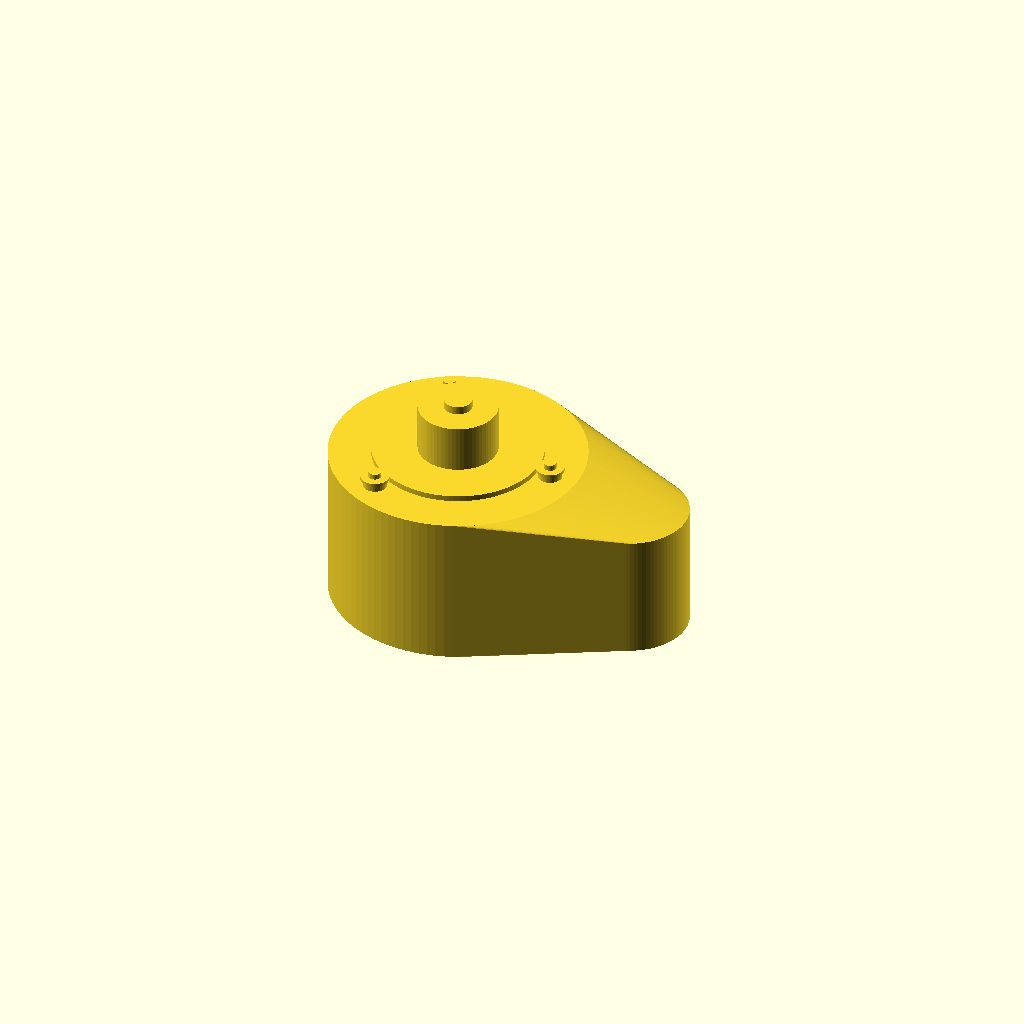
Cell 1: rendered with the file's own defaults.
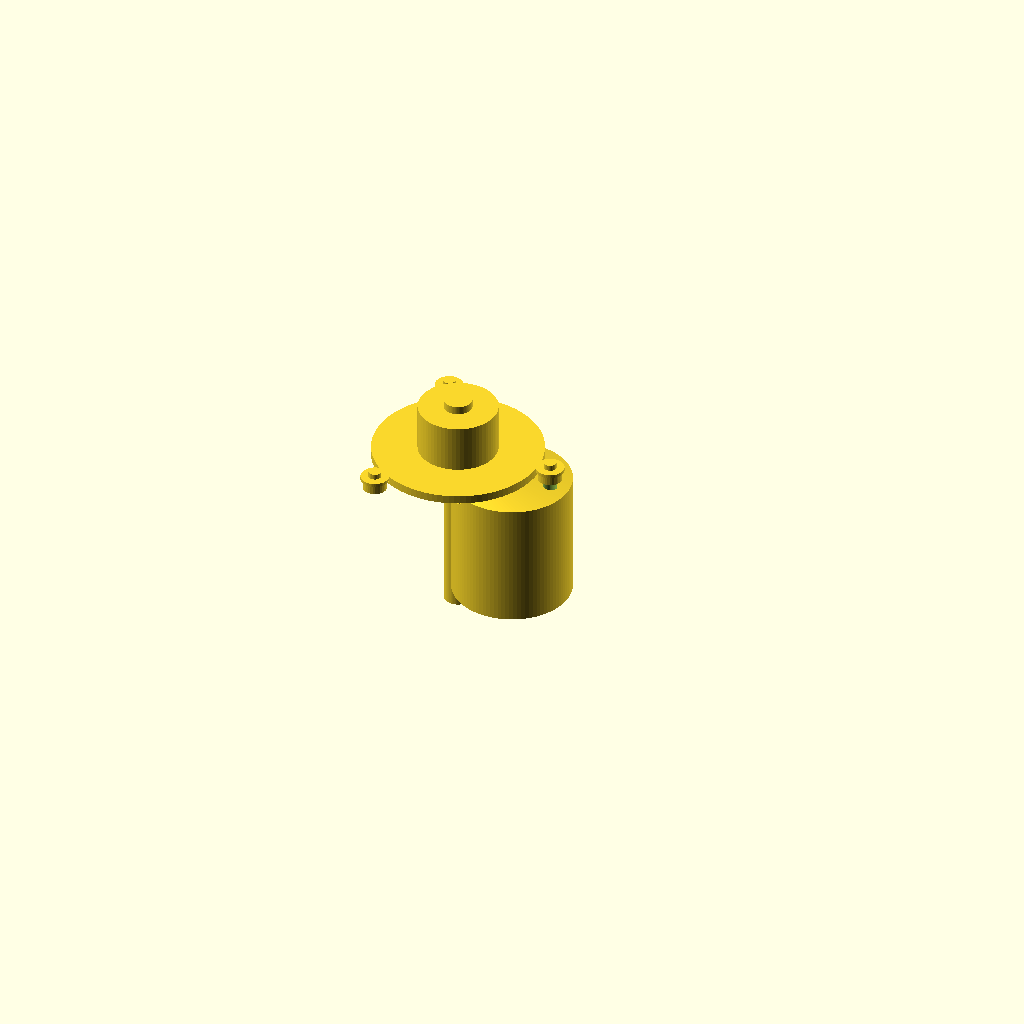
Cell 2 — body_diameter set to 1, the other parameters unchanged.
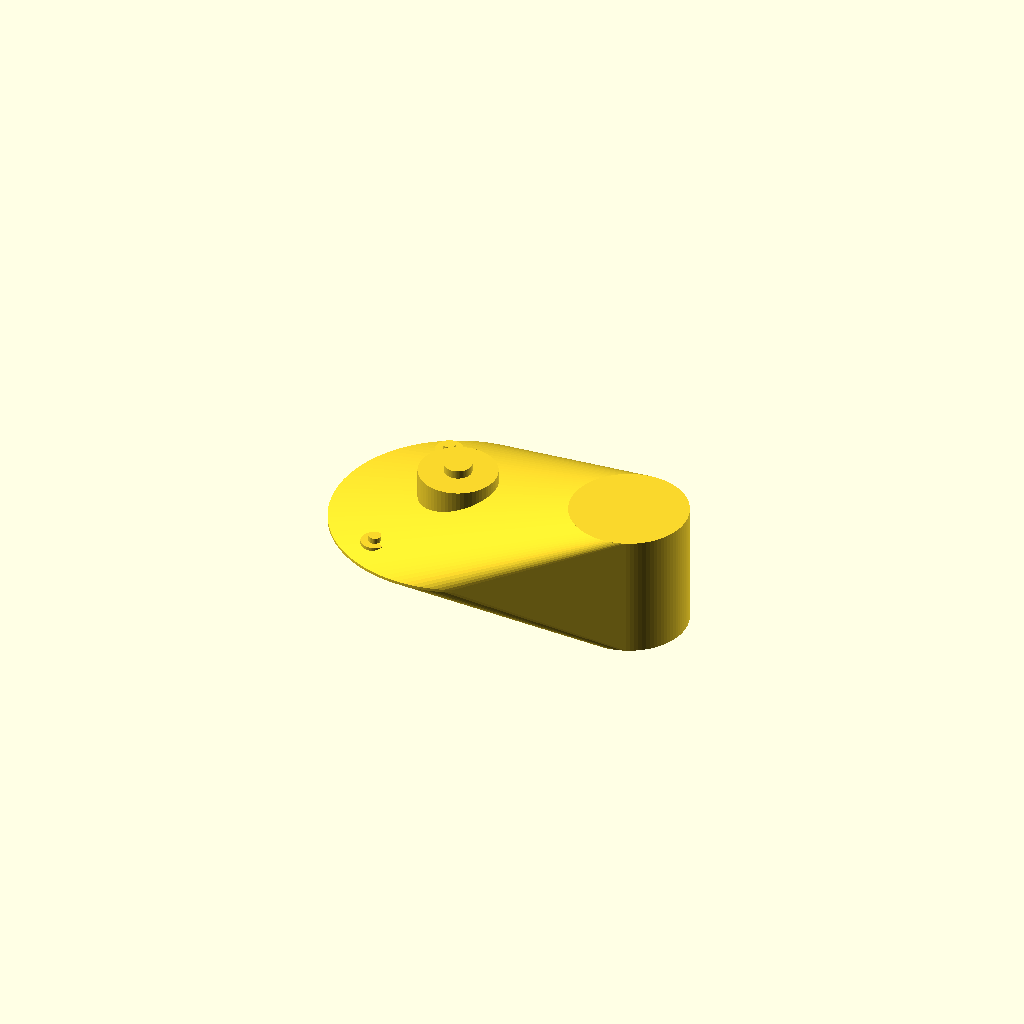
Cell 3 — body_height set to 1, the other parameters unchanged.
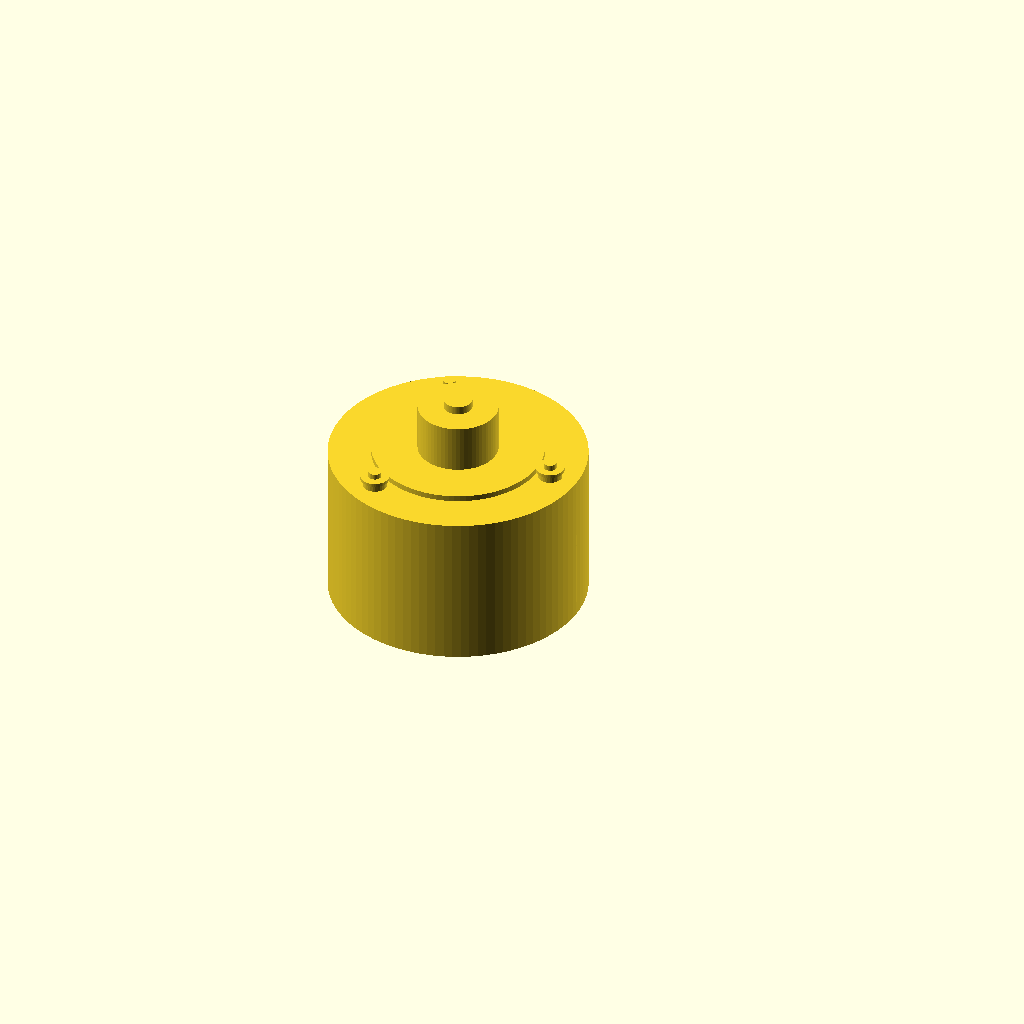
Cell 4 — bulge_width set to 1, the other parameters unchanged.
One fixed orthographic camera (rotation 55°, 0°, 25°; colour scheme Cornfield) for every cell.
OpenSCAD source file results/nopscadlib/ablations/no_verification/scad/variac__RAVISTAT1F1.scad:
// Parameters
thickness = 3; //[1.5:6:0.5]
dial = 1; //[0:1:1]
body_diameter = 90; //[45:180:1]
body_height = 55; //[28:110:1]
bulge_width = 42; //[21:84:1]
bulge_depth = 18; //[9:36:1]
bulge_height = 45; //[22:90:1]
shaft_diameter = 10; //[5:20:0.5]
shaft_length_above = 22; //[10:44:1]
shaft_length_below = 6; //[3:12:0.5]
mount_hole_count = 3; //[2:6:1]
mount_hole_circle_diameter = 70; //[35:140:1]
mount_hole_diameter = 5; //[3:10:0.5]
screw_shank_diameter = 4.5; //[3:8:0.5]
screw_head_diameter = 8.5; //[5:16:0.5]
screw_head_height = 3.5; //[2:7:0.5]
washer_outer_diameter = 10; //[6:20:0.5]
washer_thickness = 1.2; //[0.6:2.4:0.1]
dial_diameter = 60; //[30:120:1]
dial_thickness = 3; //[1.5:6:0.5]
knob_diameter = 28; //[14:56:1]
knob_height = 18; //[9:36:1]
overlap = 1; //[0.5:2:0.1]

$fn = 96;

// --- Helpers ---
function z_top() = body_height/2;
function z_bot() = -body_height/2;

// Variac Body with Bulge (single connected solid)
module variac_body_solid() {
  union() {
    // Main body
    cylinder(r=body_diameter/2, h=body_height, center=true);

    // Side bulge: a second cylinder blended into the main body
    // Place bulge center so it intersects main body by "overlap"
    // distance between centers = R_main + R_bulge - overlap
    bulge_r = bulge_width/2;
    center_dist = body_diameter/2 + bulge_r - overlap;

    // Use hull between two cylinders to create a smooth "peanut" body
    hull() {
      cylinder(r=body_diameter/2, h=body_height, center=true);
      translate([center_dist, 0, 0])
        cylinder(r=bulge_r, h=bulge_height, center=true);
    }

    // Ensure bulge has full height where needed (adds volume, still connected)
    translate([center_dist, 0, 0])
      cylinder(r=bulge_r, h=bulge_height, center=true);
  }
}

// Mounting holes (subtractive)
module mounting_holes_cut() {
  for (i = [0:mount_hole_count-1]) {
    rotate([0, 0, i*360/mount_hole_count])
      translate([mount_hole_circle_diameter/2, 0, 0])
        cylinder(r=mount_hole_diameter/2, h=body_height + 4*overlap, center=true, $fn=48);
  }
}

// Shaft (additive, overlaps into body so it is connected)
module shaft_solid() {
  shaft_h = body_height + shaft_length_above + shaft_length_below;
  // Center so it extends above and below body by specified amounts
  zc = (shaft_length_above - shaft_length_below)/2;
  translate([0, 0, zc])
    cylinder(r=shaft_diameter/2, h=shaft_h, center=true, $fn=64);
}

// Dial and knob (additive, overlap into body)
module dial_knob_solid() {
  if (dial) {
    // Dial face: overlap into body by "overlap"
    translate([0, 0, z_top() + dial_thickness/2 - overlap])
      cylinder(r=dial_diameter/2, h=dial_thickness, center=true, $fn=96);

    // Knob: overlap into dial by "overlap"
    translate([0, 0, z_top() + dial_thickness + knob_height/2 - 2*overlap])
      cylinder(r=knob_diameter/2, h=knob_height, center=true, $fn=64);
  }
}

// Mounting screws and washers (additive, but fused to body via overlap)
module mounting_screws_and_washers_solid() {
  // Place on top surface; ensure at least overlap into body
  stack_h = screw_head_height + washer_thickness;

  // Make shank long enough to penetrate into body by overlap
  shank_h = stack_h + 2*overlap;

  // Center of shank so its bottom goes into body by overlap
  zc_shank = z_top() + shank_h/2 - overlap;

  for (i = [0:mount_hole_count-1]) {
    rotate([0, 0, i*360/mount_hole_count])
      translate([mount_hole_circle_diameter/2, 0, 0]) {

        // Shank (fuses into body)
        translate([0, 0, zc_shank])
          cylinder(r=screw_shank_diameter/2, h=shank_h, center=true, $fn=32);

        // Head sits on top of shank; overlap into shank
        zc_head = z_top() + screw_head_height/2 - overlap;
        translate([0, 0, zc_head])
          cylinder(r=screw_head_diameter/2, h=screw_head_height, center=true, $fn=32);

        // Washer above head; overlap into head
        zc_washer = z_top() + screw_head_height + washer_thickness/2 - overlap;
        translate([0, 0, zc_washer])
          cylinder(r=washer_outer_diameter/2, h=washer_thickness, center=true, $fn=48);
      }
  }
}

// Assembly: ONE connected solid (union of all solids, with holes subtracted)
module assembly() {
  difference() {
    union() {
      variac_body_solid();
      shaft_solid();
      dial_knob_solid();
      mounting_screws_and_washers_solid();
    }
    mounting_holes_cut();
  }
}

assembly();
Parameter table extracted from the source (name, type, default, range or options):
thickness: number, default 3, range 0.5 to 1.5, step 6
dial: number, default 1, range 0 to 1, step 1
body_diameter: number, default 90, range 1 to 45, step 180
body_height: number, default 55, range 1 to 28, step 110
bulge_width: number, default 42, range 1 to 21, step 84
bulge_depth: number, default 18, range 1 to 9, step 36
bulge_height: number, default 45, range 1 to 22, step 90
shaft_diameter: number, default 10, range 0.5 to 5, step 20
shaft_length_above: number, default 22, range 1 to 10, step 44
shaft_length_below: number, default 6, range 0.5 to 3, step 12
mount_hole_count: number, default 3, range 1 to 2, step 6
mount_hole_circle_diameter: number, default 70, range 1 to 35, step 140
mount_hole_diameter: number, default 5, range 0.5 to 3, step 10
screw_shank_diameter: number, default 4.5, range 0.5 to 3, step 8
screw_head_diameter: number, default 8.5, range 0.5 to 5, step 16
screw_head_height: number, default 3.5, range 0.5 to 2, step 7
washer_outer_diameter: number, default 10, range 0.5 to 6, step 20
washer_thickness: number, default 1.2, range 0.1 to 0.6, step 2.4
dial_diameter: number, default 60, range 1 to 30, step 120
dial_thickness: number, default 3, range 0.5 to 1.5, step 6
knob_diameter: number, default 28, range 1 to 14, step 56
knob_height: number, default 18, range 1 to 9, step 36
overlap: number, default 1, range 0.1 to 0.5, step 2
